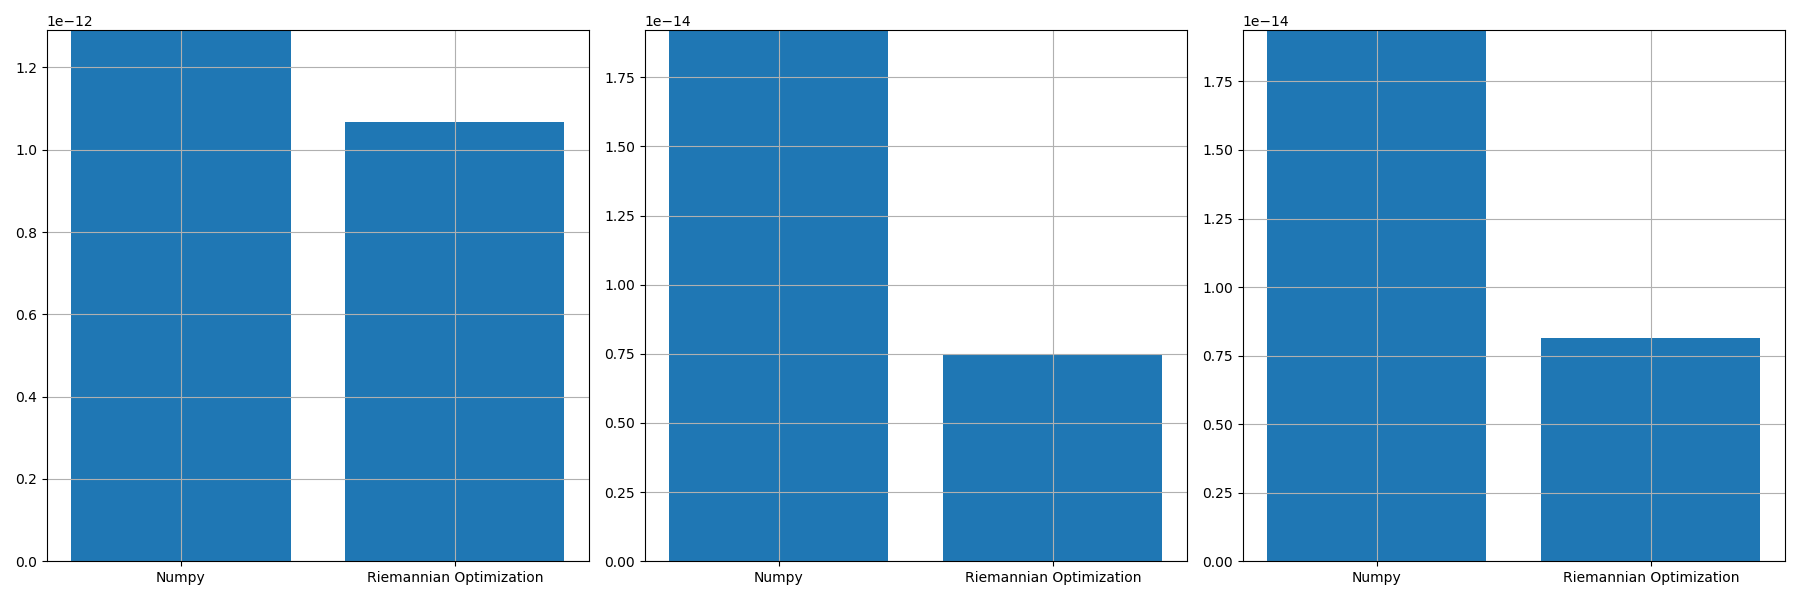

Data behind this chart, as committed beside it:
, norm_prop, norm_conv, norm_prop_IU, norm_prop_IV, norm_conv_IU0, norm_conv_IV0
0, 1.0678192808731845e-12, 1.290474069675077e-12, 7.447141165060967e-15, 8.125623647075188e-15, 1.9200824932234774e-14, 1.936969647858324e-14
